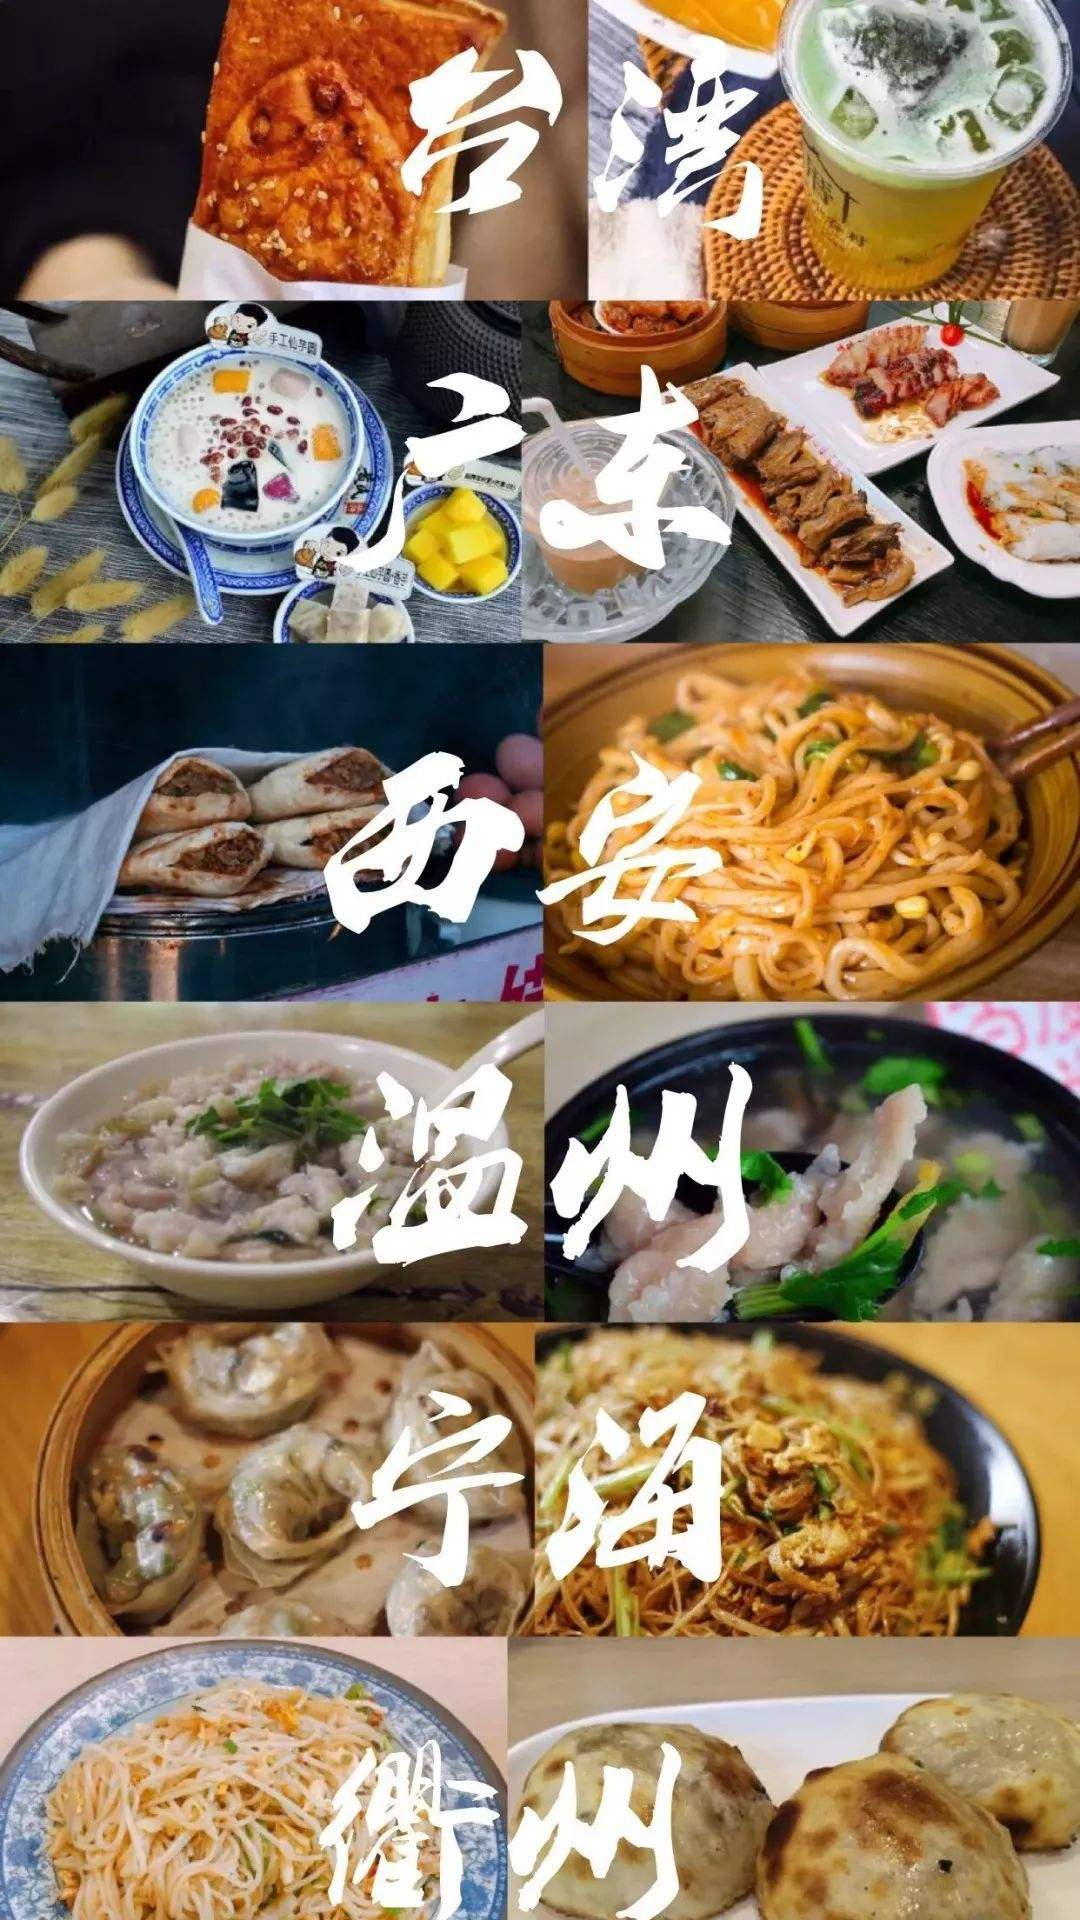

The Android layout XML behind this screen, and the referenced resources:
<!-- AndroidManifest.xml: activity theme BootTheme -->
<!-- res/layout/activity_boot.xml -->
<?xml version="1.0" encoding="utf-8"?>
<android.support.constraint.ConstraintLayout xmlns:android="http://schemas.android.com/apk/res/android"
    xmlns:app="http://schemas.android.com/apk/res-auto"
    xmlns:tools="http://schemas.android.com/tools"
    android:layout_width="match_parent"
    android:layout_height="match_parent"
    tools:context=".view.BootActivity">

    <ImageView
        android:layout_width="match_parent"
        android:layout_height="wrap_content"
        android:background="@drawable/boot"
        />

</android.support.constraint.ConstraintLayout>
<!-- resources referenced by this layout -->
<resources>
  <!-- drawable boot: jpg bitmap (drawable, 273611 bytes) -->
  <style name="BootTheme" parent="BaseTheme">
  
      </style>
  <style name="BaseTheme" parent="AppTheme">
          <item name="colorPrimary">@color/colorPrimary</item>
          <item name="colorPrimaryDark">@color/colorPrimaryDark</item>
          <item name="colorAccent">@color/colorAccent</item>
          <item name="android:windowBackground">@color/windowBackground</item>
      </style>
  <style name="AppTheme" parent="Theme.AppCompat.Light.NoActionBar">
          
          
          
          
      </style>
  <color name="colorPrimary">#ffffff</color>
  <color name="colorPrimaryDark">#000000</color>
  <color name="colorAccent">#458B74</color>
  <color name="windowBackground">#fff</color>
</resources>
